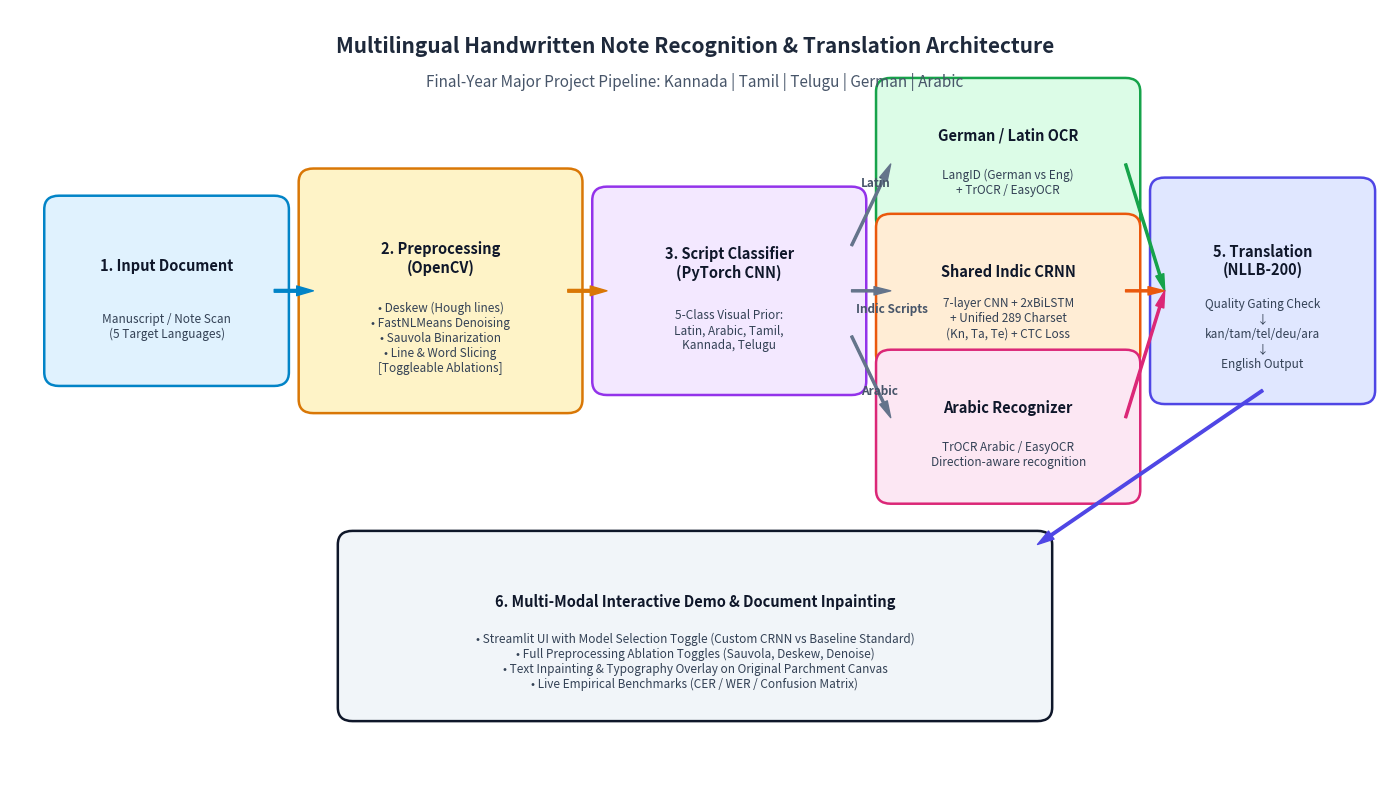
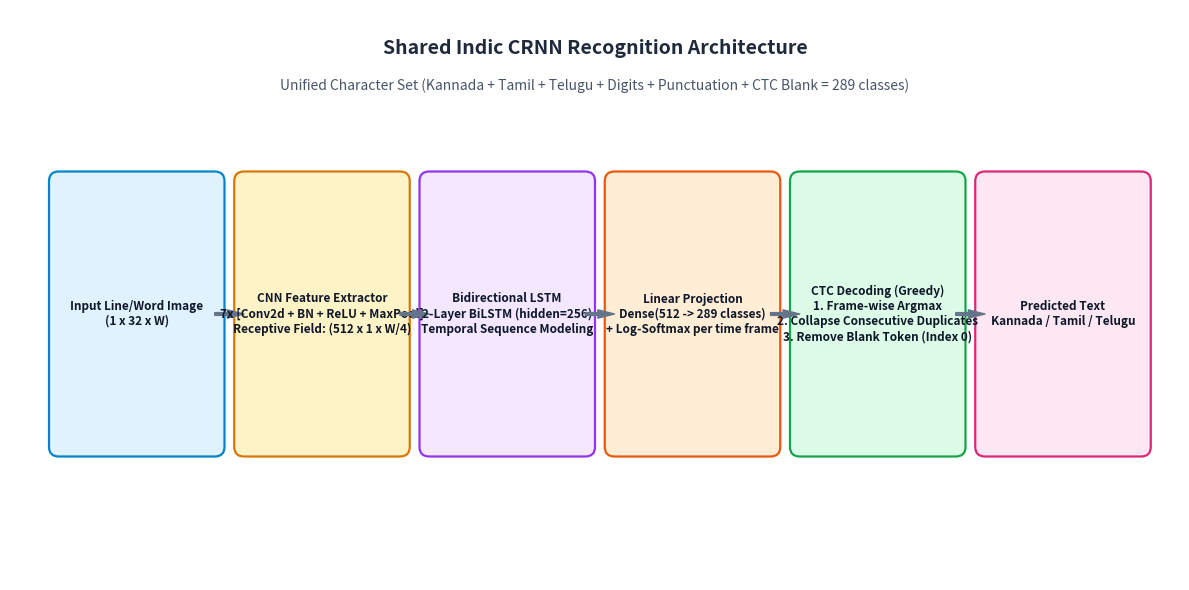

The matplotlib source for these figures, in order:
"""
Script to generate publication/report-ready architecture and pipeline flow diagrams.
Saves:
  - docs/project_architecture_flow.png
  - docs/indic_crnn_architecture.png
"""

import matplotlib.pyplot as plt
import matplotlib.patches as patches
import os

os.makedirs("docs", exist_ok=True)

def generate_pipeline_diagram():
    fig, ax = plt.subplots(figsize=(14, 8), dpi=300)
    ax.axis("off")
    ax.set_xlim(0, 14)
    ax.set_ylim(0, 8.5)

    # Title
    ax.text(7, 8.1, "Multilingual Handwritten Note Recognition & Translation Architecture", 
            ha="center", va="center", fontsize=15, fontweight="bold", color="#1E293B")
    ax.text(7, 7.7, "Final-Year Major Project Pipeline: Kannada | Tamil | Telugu | German | Arabic", 
            ha="center", va="center", fontsize=11, fontstyle="italic", color="#475569")

    # Helper function for boxes
    def draw_box(x, y, w, h, title, subtitle, color, border_color="#334155"):
        rect = patches.FancyBboxPatch((x, y), w, h, boxstyle="round,pad=0.15", 
                                      linewidth=1.8, edgecolor=border_color, facecolor=color)
        ax.add_patch(rect)
        ax.text(x + w/2, y + h*0.65, title, ha="center", va="center", fontsize=10.5, fontweight="bold", color="#0F172A")
        if subtitle:
            ax.text(x + w/2, y + h*0.28, subtitle, ha="center", va="center", fontsize=8.5, color="#334155")

    # 1. Input Image
    draw_box(0.5, 4.5, 2.2, 1.8, "1. Input Document", "Manuscript / Note Scan\n(5 Target Languages)", "#E0F2FE", "#0284C7")

    # Arrow 1 -> 2
    ax.annotate("", xy=(3.1, 5.4), xytext=(2.7, 5.4),
                arrowprops=dict(facecolor="#0284C7", edgecolor="#0284C7", width=2, headwidth=7))

    # 2. Preprocessing Module
    draw_box(3.1, 4.2, 2.6, 2.4, "2. Preprocessing\n(OpenCV)", "• Deskew (Hough lines)\n• FastNLMeans Denoising\n• Sauvola Binarization\n• Line & Word Slicing\n[Toggleable Ablations]", "#FEF3C7", "#D97706")

    # Arrow 2 -> 3
    ax.annotate("", xy=(6.1, 5.4), xytext=(5.7, 5.4),
                arrowprops=dict(facecolor="#D97706", edgecolor="#D97706", width=2, headwidth=7))

    # 3. Script Classifier
    draw_box(6.1, 4.4, 2.5, 2.0, "3. Script Classifier\n(PyTorch CNN)", "5-Class Visual Prior:\nLatin, Arabic, Tamil,\nKannada, Telugu", "#F3E8FF", "#9333EA")

    # Routing Arrows from 3 to Recognizers
    # Branch 1: Latin
    ax.annotate("", xy=(9.0, 6.8), xytext=(8.6, 5.9),
                arrowprops=dict(facecolor="#64748B", edgecolor="#64748B", width=1.5, headwidth=6))
    ax.text(8.7, 6.55, "Latin", fontsize=8.5, fontweight="bold", color="#475569")

    # Branch 2: Indic (Kannada, Tamil, Telugu)
    ax.annotate("", xy=(9.0, 5.4), xytext=(8.6, 5.4),
                arrowprops=dict(facecolor="#64748B", edgecolor="#64748B", width=1.5, headwidth=6))
    ax.text(8.65, 5.15, "Indic Scripts", fontsize=8.5, fontweight="bold", color="#475569")

    # Branch 3: Arabic
    ax.annotate("", xy=(9.0, 4.0), xytext=(8.6, 4.9),
                arrowprops=dict(facecolor="#64748B", edgecolor="#64748B", width=1.5, headwidth=6))
    ax.text(8.7, 4.25, "Arabic", fontsize=8.5, fontweight="bold", color="#475569")

    # Recognizers (Column 4)
    # 4A. Latin + LangID
    draw_box(9.0, 6.2, 2.4, 1.4, "German / Latin OCR", "LangID (German vs Eng)\n+ TrOCR / EasyOCR", "#DCFCE7", "#16A34A")

    # 4B. Shared Indic CRNN
    draw_box(9.0, 4.7, 2.4, 1.4, "Shared Indic CRNN", "7-layer CNN + 2xBiLSTM\n+ Unified 289 Charset\n(Kn, Ta, Te) + CTC Loss", "#FFEDD5", "#EA580C")

    # 4C. Arabic Recognizer
    draw_box(9.0, 3.2, 2.4, 1.4, "Arabic Recognizer", "TrOCR Arabic / EasyOCR\nDirection-aware recognition", "#FCE7F3", "#DB2777")

    # Convergence Arrows to Quality Gate & Translation
    ax.annotate("", xy=(11.8, 5.4), xytext=(11.4, 6.8),
                arrowprops=dict(facecolor="#16A34A", edgecolor="#16A34A", width=1.5, headwidth=6))
    ax.annotate("", xy=(11.8, 5.4), xytext=(11.4, 5.4),
                arrowprops=dict(facecolor="#EA580C", edgecolor="#EA580C", width=1.5, headwidth=6))
    ax.annotate("", xy=(11.8, 5.4), xytext=(11.4, 4.0),
                arrowprops=dict(facecolor="#DB2777", edgecolor="#DB2777", width=1.5, headwidth=6))

    # 5. Quality Gating & Translation
    draw_box(11.8, 4.3, 2.0, 2.2, "5. Translation\n(NLLB-200)", "Quality Gating Check\n↓\nkan/tam/tel/deu/ara\n↓\nEnglish Output", "#E0E7FF", "#4F46E5")

    # Output Box (Bottom)
    draw_box(3.5, 0.8, 7.0, 1.8, "6. Multi-Modal Interactive Demo & Document Inpainting", 
             "• Streamlit UI with Model Selection Toggle (Custom CRNN vs Baseline Standard)\n• Full Preprocessing Ablation Toggles (Sauvola, Deskew, Denoise)\n• Text Inpainting & Typography Overlay on Original Parchment Canvas\n• Live Empirical Benchmarks (CER / WER / Confusion Matrix)", 
             "#F1F5F9", "#0F172A")

    # Arrow from Translation to Demo
    ax.annotate("", xy=(10.5, 2.6), xytext=(12.8, 4.3),
                arrowprops=dict(facecolor="#4F46E5", edgecolor="#4F46E5", width=1.8, headwidth=7))

    plt.tight_layout()
    output_path = "docs/project_architecture_flow.png"
    plt.savefig(output_path, dpi=300, bbox_inches="tight")
    plt.close()
    print(f"Generated {output_path}")

def generate_crnn_diagram():
    fig, ax = plt.subplots(figsize=(12, 6), dpi=300)
    ax.axis("off")
    ax.set_xlim(0, 12)
    ax.set_ylim(0, 6)

    ax.text(6, 5.6, "Shared Indic CRNN Recognition Architecture", 
            ha="center", va="center", fontsize=14, fontweight="bold", color="#1E293B")
    ax.text(6, 5.2, "Unified Character Set (Kannada + Tamil + Telugu + Digits + Punctuation + CTC Blank = 289 classes)", 
            ha="center", va="center", fontsize=10, fontstyle="italic", color="#475569")

    layers = [
        ("Input Line/Word Image\n(1 x 32 x W)", "#E0F2FE", "#0284C7"),
        ("CNN Feature Extractor\n7x [Conv2d + BN + ReLU + MaxPool]\nReceptive Field: (512 x 1 x W/4)", "#FEF3C7", "#D97706"),
        ("Bidirectional LSTM\n2-Layer BiLSTM (hidden=256)\nTemporal Sequence Modeling", "#F3E8FF", "#9333EA"),
        ("Linear Projection\nDense(512 -> 289 classes)\n+ Log-Softmax per time frame", "#FFEDD5", "#EA580C"),
        ("CTC Decoding (Greedy)\n1. Frame-wise Argmax\n2. Collapse Consecutive Duplicates\n3. Remove Blank Token (Index 0)", "#DCFCE7", "#16A34A"),
        ("Predicted Text\nKannada / Tamil / Telugu", "#FCE7F3", "#DB2777"),
    ]

    x_start = 0.5
    w = 1.6
    h = 2.8
    y = 1.4

    for i, (text, fcol, ecol) in enumerate(layers):
        x = x_start + i * 1.9
        rect = patches.FancyBboxPatch((x, y), w, h, boxstyle="round,pad=0.1", 
                                      linewidth=1.6, edgecolor=ecol, facecolor=fcol)
        ax.add_patch(rect)
        ax.text(x + w/2, y + h/2, text, ha="center", va="center", fontsize=8.5, fontweight="bold", color="#0F172A")

        if i < len(layers) - 1:
            ax.annotate("", xy=(x + w + 0.3, y + h/2), xytext=(x + w, y + h/2),
                        arrowprops=dict(facecolor="#64748B", edgecolor="#64748B", width=2, headwidth=6))

    plt.tight_layout()
    output_path = "docs/indic_crnn_architecture.png"
    plt.savefig(output_path, dpi=300, bbox_inches="tight")
    plt.close()
    print(f"Generated {output_path}")

if __name__ == "__main__":
    generate_pipeline_diagram()
    generate_crnn_diagram()
